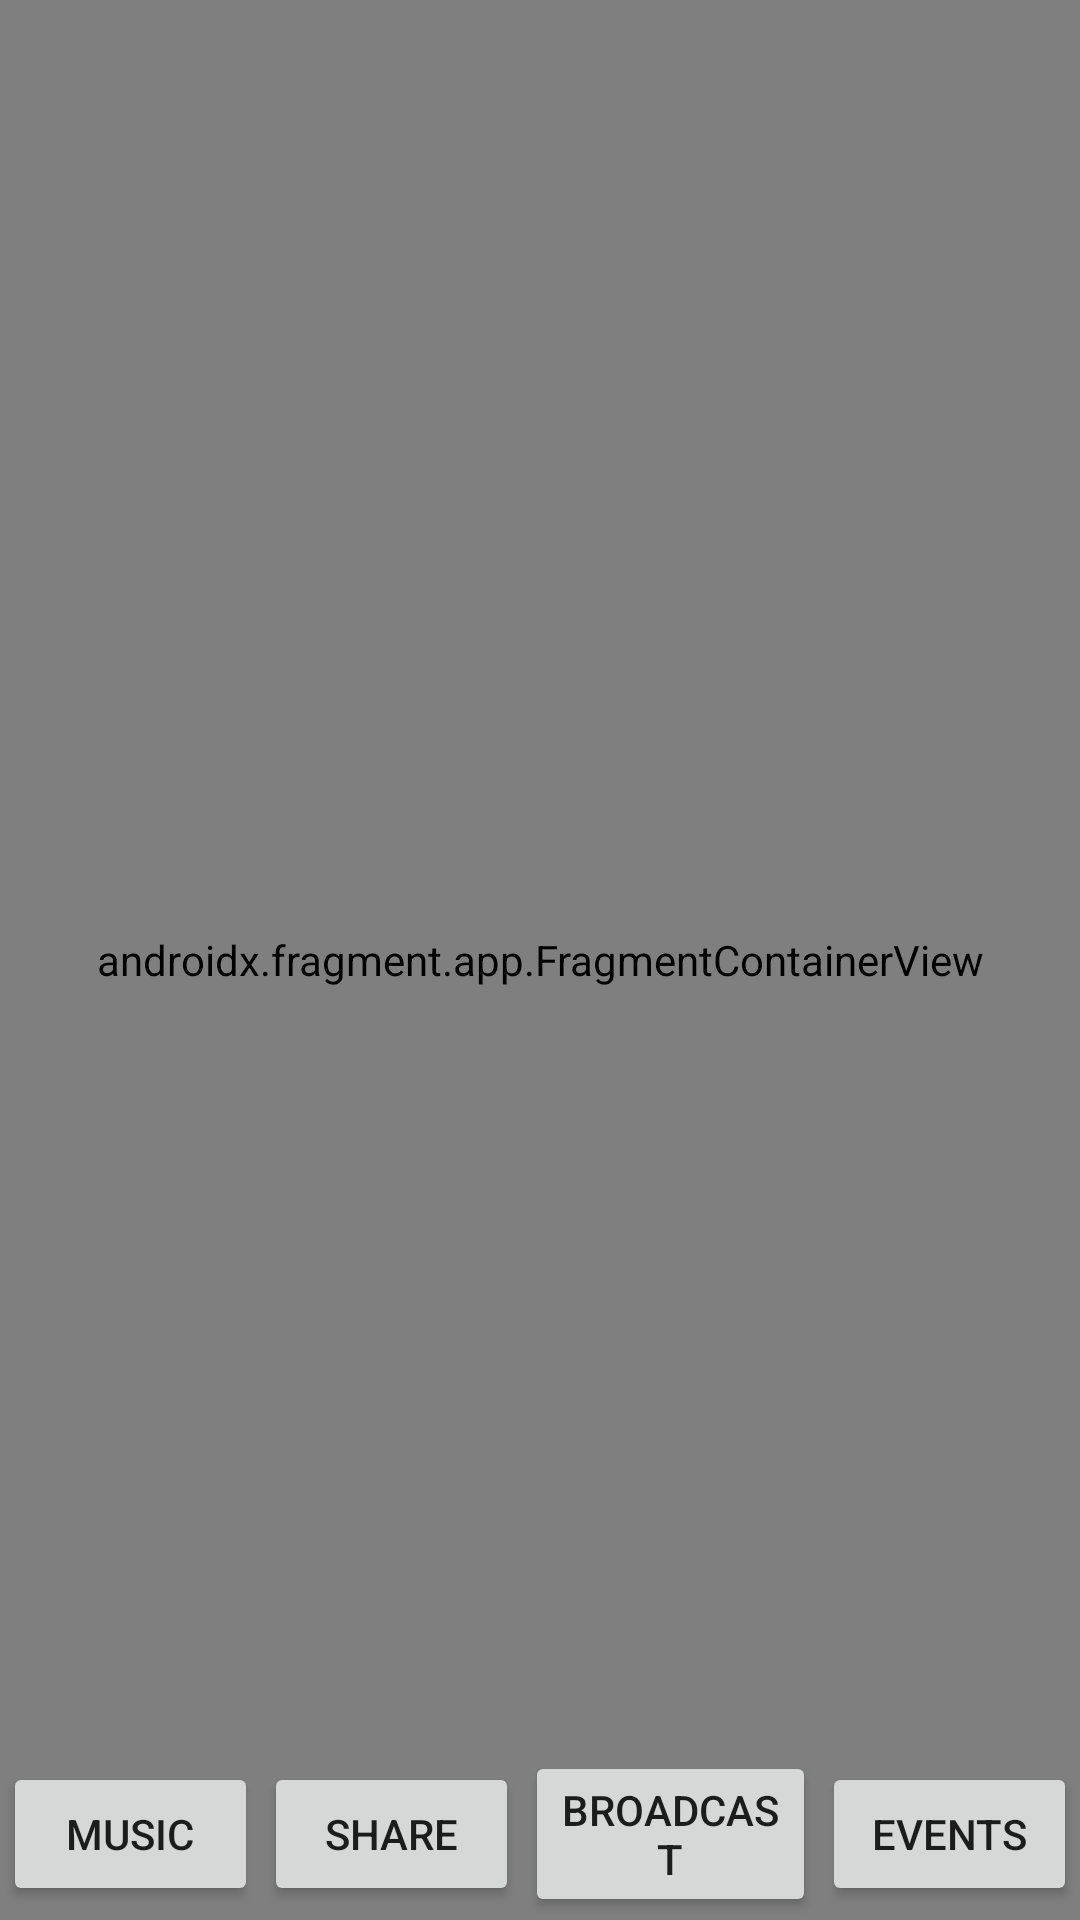

The Android layout XML behind this screen, and the referenced resources:
<!-- AndroidManifest.xml: activity theme Theme.AppCompat.Light -->
<!-- res/layout/activity_main.xml -->
<?xml version="1.0" encoding="utf-8"?>
<RelativeLayout xmlns:android="http://schemas.android.com/apk/res/android"
    android:layout_width="match_parent"
    android:layout_height="match_parent"
    xmlns:app="http://schemas.android.com/apk/res-auto">

    
    <androidx.fragment.app.FragmentContainerView
        android:id="@+id/nav_host_fragment"
        android:name="androidx.navigation.fragment.NavHostFragment"
        android:layout_width="match_parent"
        android:layout_height="match_parent"
        app:defaultNavHost="true"
        app:navGraph="@navigation/nav_graph" />

    
    <LinearLayout
        android:layout_width="match_parent"
        android:layout_height="wrap_content"
        android:layout_alignParentBottom="true"
        android:orientation="horizontal"
        android:gravity="center">

        <Button
            android:id="@+id/btnMusic"
            android:layout_width="0dp"
            android:layout_weight="1"
            android:layout_height="wrap_content"
            android:layout_margin="1dp"
            android:text="Music" />

        <Button
            android:id="@+id/btnShare"
            android:layout_width="0dp"
            android:layout_weight="1"
            android:layout_height="wrap_content"
            android:layout_margin="1dp"
            android:text="Share" />

        <Button
            android:id="@+id/btnBroadcast"
            android:layout_width="12dp"
            android:layout_weight="1"
            android:layout_height="wrap_content"
            android:layout_margin="1dp"
            android:text="Broadcast" />

        <Button
            android:id="@+id/btnEvents"
            android:layout_width="0dp"
            android:layout_weight="1"
            android:layout_height="wrap_content"
            android:layout_margin="1dp"
            android:text="Events" />
    </LinearLayout>
</RelativeLayout>
<!-- resources referenced by this layout -->
<resources>

</resources>
